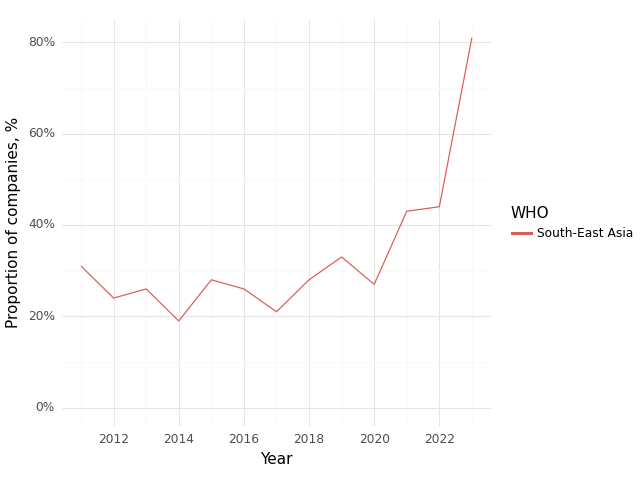

The table this chart was drawn from, first rows:
, Year, WHO, Climate, Health, Intersection
0, 2011, South-East Asia, 0.69, 0.78, 0.31
1, 2012, South-East Asia, 0.64, 0.85, 0.24
2, 2013, South-East Asia, 0.72, 0.85, 0.26
3, 2014, South-East Asia, 0.72, 0.89, 0.19
4, 2015, South-East Asia, 0.77, 0.79, 0.28
5, 2016, South-East Asia, 0.72, 0.81, 0.26
6, 2017, South-East Asia, 0.7, 0.83, 0.21
7, 2018, South-East Asia, 0.65, 0.84, 0.28
8, 2019, South-East Asia, 0.69, 0.9, 0.33
9, 2020, South-East Asia, 0.58, 0.76, 0.27
10, 2021, South-East Asia, 0.67, 0.8, 0.43
11, 2022, South-East Asia, 0.8, 0.93, 0.44
12, 2023, South-East Asia, 0.93, 0.95, 0.81
